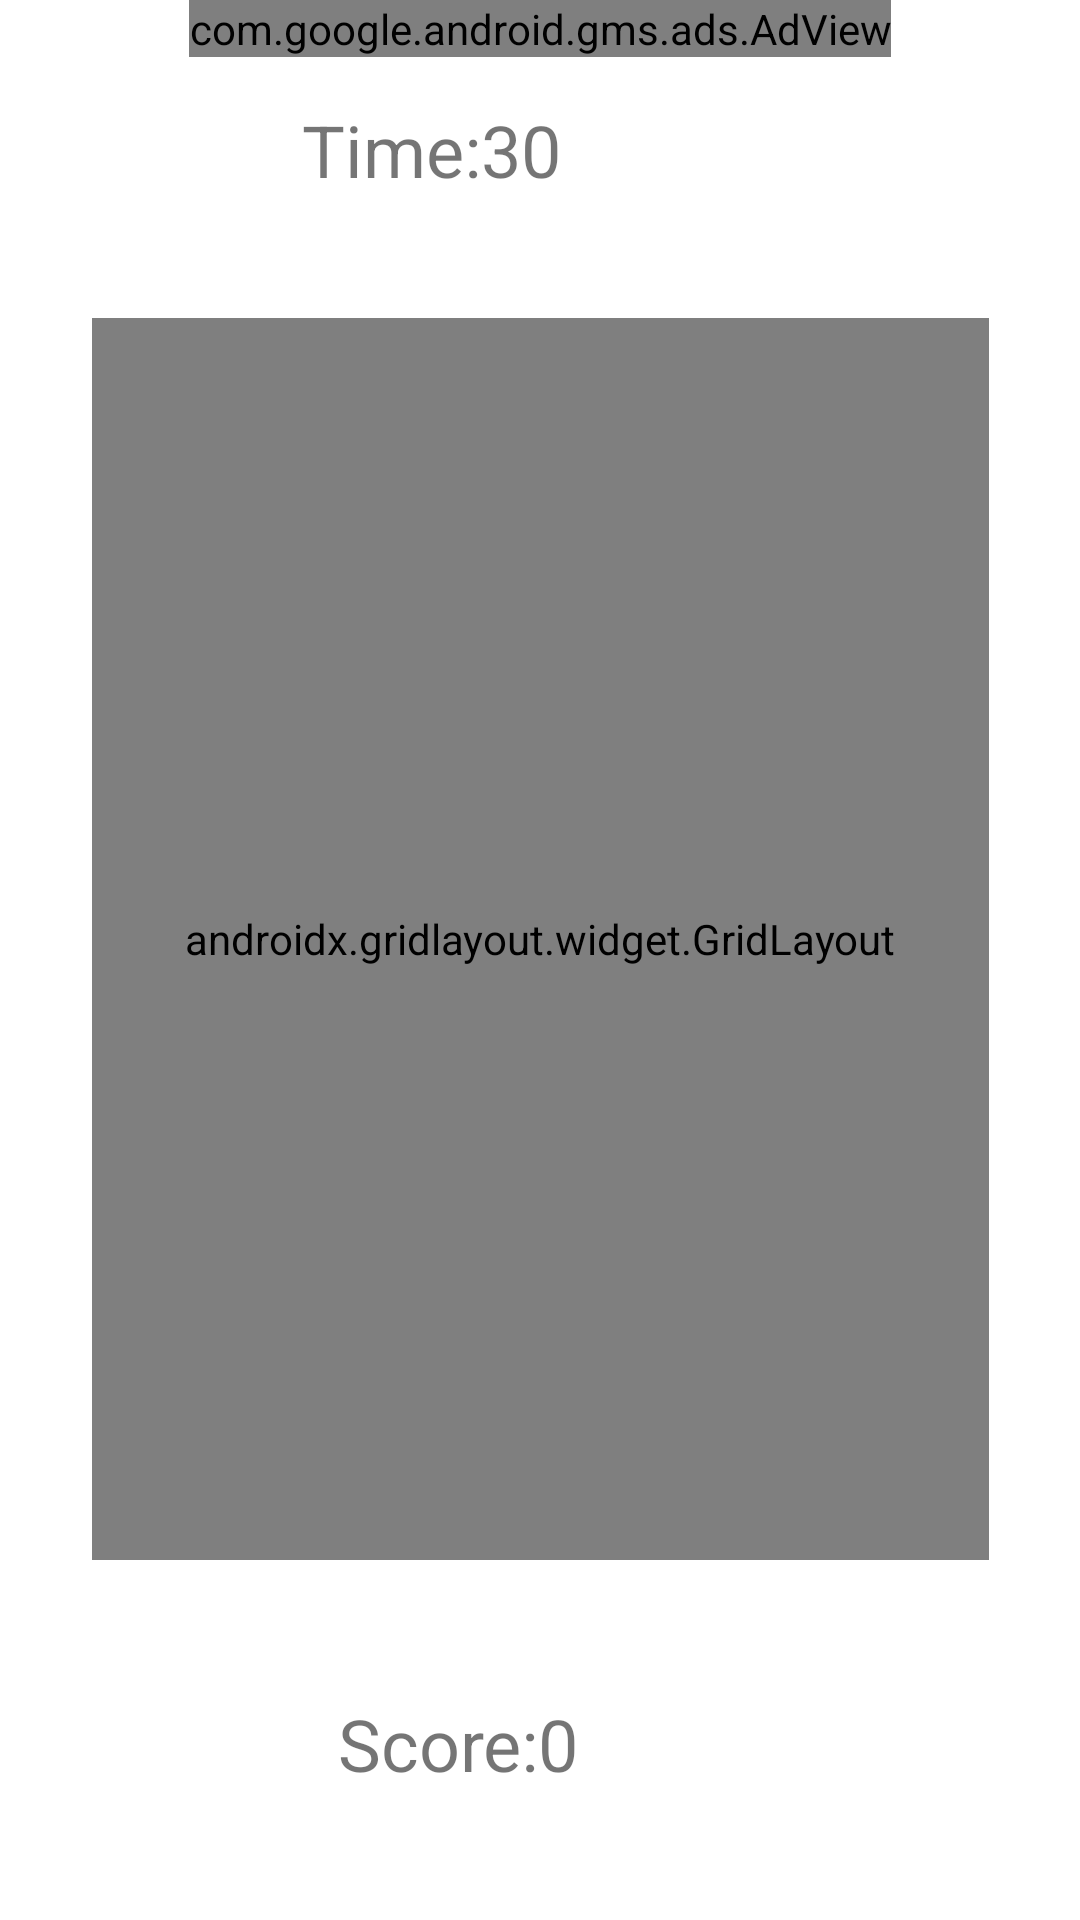

Write the Android layout XML for this screen, with the resource values it uses.
<!-- AndroidManifest.xml: application theme Theme.CatchSanta -->
<!-- res/layout/activity_main3.xml -->
<?xml version="1.0" encoding="utf-8"?>
<androidx.constraintlayout.widget.ConstraintLayout xmlns:android="http://schemas.android.com/apk/res/android"
    xmlns:app="http://schemas.android.com/apk/res-auto"
    xmlns:tools="http://schemas.android.com/tools"
    android:layout_width="match_parent"
    android:layout_height="match_parent"
    tools:context=".MainActivity3">

    <androidx.gridlayout.widget.GridLayout
        android:id="@+id/gridLayout2"
        android:layout_width="299dp"
        android:layout_height="414dp"
        android:layout_marginBottom="120dp"
        app:layout_constraintBottom_toBottomOf="parent"
        app:layout_constraintEnd_toEndOf="parent"
        app:layout_constraintStart_toStartOf="parent">

        <ImageView
            android:id="@+id/image"
            android:layout_width="100dp"
            android:layout_height="120dp"
            app:layout_column="0"
            app:layout_row="0"
            android:onClick="sscore"
            app:srcCompat="@drawable/nnoel" />
        <ImageView
            android:id="@+id/image2"
            android:layout_width="100dp"
            android:layout_height="120dp"
            app:layout_column="1"
            app:layout_row="0"
            android:onClick="sscore"
            app:srcCompat="@drawable/nnoel" />
        <ImageView
            android:id="@+id/image3"
            android:layout_width="100dp"
            android:layout_height="120dp"
            app:layout_column="2"
            app:layout_row="0"
            android:onClick="sscore"
            app:srcCompat="@drawable/nnoel" />
        <ImageView
            android:id="@+id/image4"
            android:layout_width="100dp"
            android:layout_height="120dp"
            app:layout_column="0"
            app:layout_row="1"
            android:onClick="sscore"
            app:srcCompat="@drawable/nnoel" />
        <ImageView
            android:id="@+id/image5"
            android:layout_width="100dp"
            android:layout_height="120dp"
            app:layout_column="1"
            app:layout_row="1"
            android:onClick="sscore"
            app:srcCompat="@drawable/nnoel" />
        <ImageView
            android:id="@+id/image6"
            android:layout_width="100dp"
            android:layout_height="120dp"
            app:layout_column="2"
            app:layout_row="1"
            android:onClick="sscore"
            app:srcCompat="@drawable/nnoel" />
        <ImageView
            android:id="@+id/image7"
            android:layout_width="100dp"
            android:layout_height="120dp"
            app:layout_column="0"
            app:layout_row="2"
            android:onClick="sscore"
            app:srcCompat="@drawable/nnoel" />
        <ImageView
            android:id="@+id/image8"
            android:layout_width="100dp"
            android:layout_height="120dp"
            app:layout_column="1"
            app:layout_row="2"
            android:onClick="sscore"
            app:srcCompat="@drawable/nnoel" />
        <ImageView
            android:id="@+id/image9"
            android:layout_width="100dp"
            android:layout_height="120dp"
            app:layout_column="2"
            app:layout_row="2"
            android:onClick="sscore"
            app:srcCompat="@drawable/nnoel" />
    </androidx.gridlayout.widget.GridLayout>

    <TextView
        android:id="@+id/time1"
        android:layout_width="159dp"
        android:layout_height="39dp"
        android:text="Time:30"
        android:textSize="24sp"
        app:layout_constraintBottom_toTopOf="@+id/gridLayout2"
        app:layout_constraintEnd_toEndOf="parent"
        app:layout_constraintStart_toStartOf="parent"
        app:layout_constraintTop_toTopOf="parent" />

    <TextView
        android:id="@+id/score1"
        android:layout_width="135dp"
        android:layout_height="35dp"
        android:layout_marginBottom="40dp"
        android:text="Score:0"
        android:textSize="24sp"
        app:layout_constraintBottom_toBottomOf="parent"
        app:layout_constraintEnd_toEndOf="parent"
        app:layout_constraintStart_toStartOf="parent" />

    <com.google.android.gms.ads.AdView
        android:id="@+id/adView"
        android:layout_width="wrap_content"
        android:layout_height="wrap_content"
        android:layout_alignParentBottom="true"
        android:layout_centerHorizontal="true"
        app:adSize="BANNER"
        app:adUnitId="ca-app-pub-4026568549714819/9012542248"
        app:layout_constraintEnd_toEndOf="parent"
        app:layout_constraintStart_toStartOf="parent"
        app:layout_constraintTop_toTopOf="parent"></com.google.android.gms.ads.AdView>
</androidx.constraintlayout.widget.ConstraintLayout>
<!-- resources referenced by this layout -->
<resources>
  <!-- drawable nnoel: jpg bitmap (drawable, 13628 bytes) -->
  <style name="Theme.CatchSanta" parent="Theme.MaterialComponents.DayNight.NoActionBar">
          
          <item name="colorPrimary">@color/purple_500</item>
          <item name="colorPrimaryVariant">@color/purple_700</item>
          <item name="colorOnPrimary">@color/white</item>
          
          <item name="colorSecondary">@color/teal_200</item>
          <item name="colorSecondaryVariant">@color/teal_700</item>
          <item name="colorOnSecondary">@color/black</item>
          
          <item name="android:statusBarColor" tools:targetApi="l">?attr/colorPrimaryVariant</item>
          
      </style>
  <!-- not gathered from this repository: default colours our renderer supplied (Android Studio template values) -->
  <color name="purple_500">#FF6200EE</color>
  <color name="purple_700">#FF3700B3</color>
  <color name="teal_200">#FF03DAC5</color>
  <color name="teal_700">#FF018786</color>
  <color name="black">#FF000000</color>
  <color name="white">#FFFFFFFF</color>
</resources>
